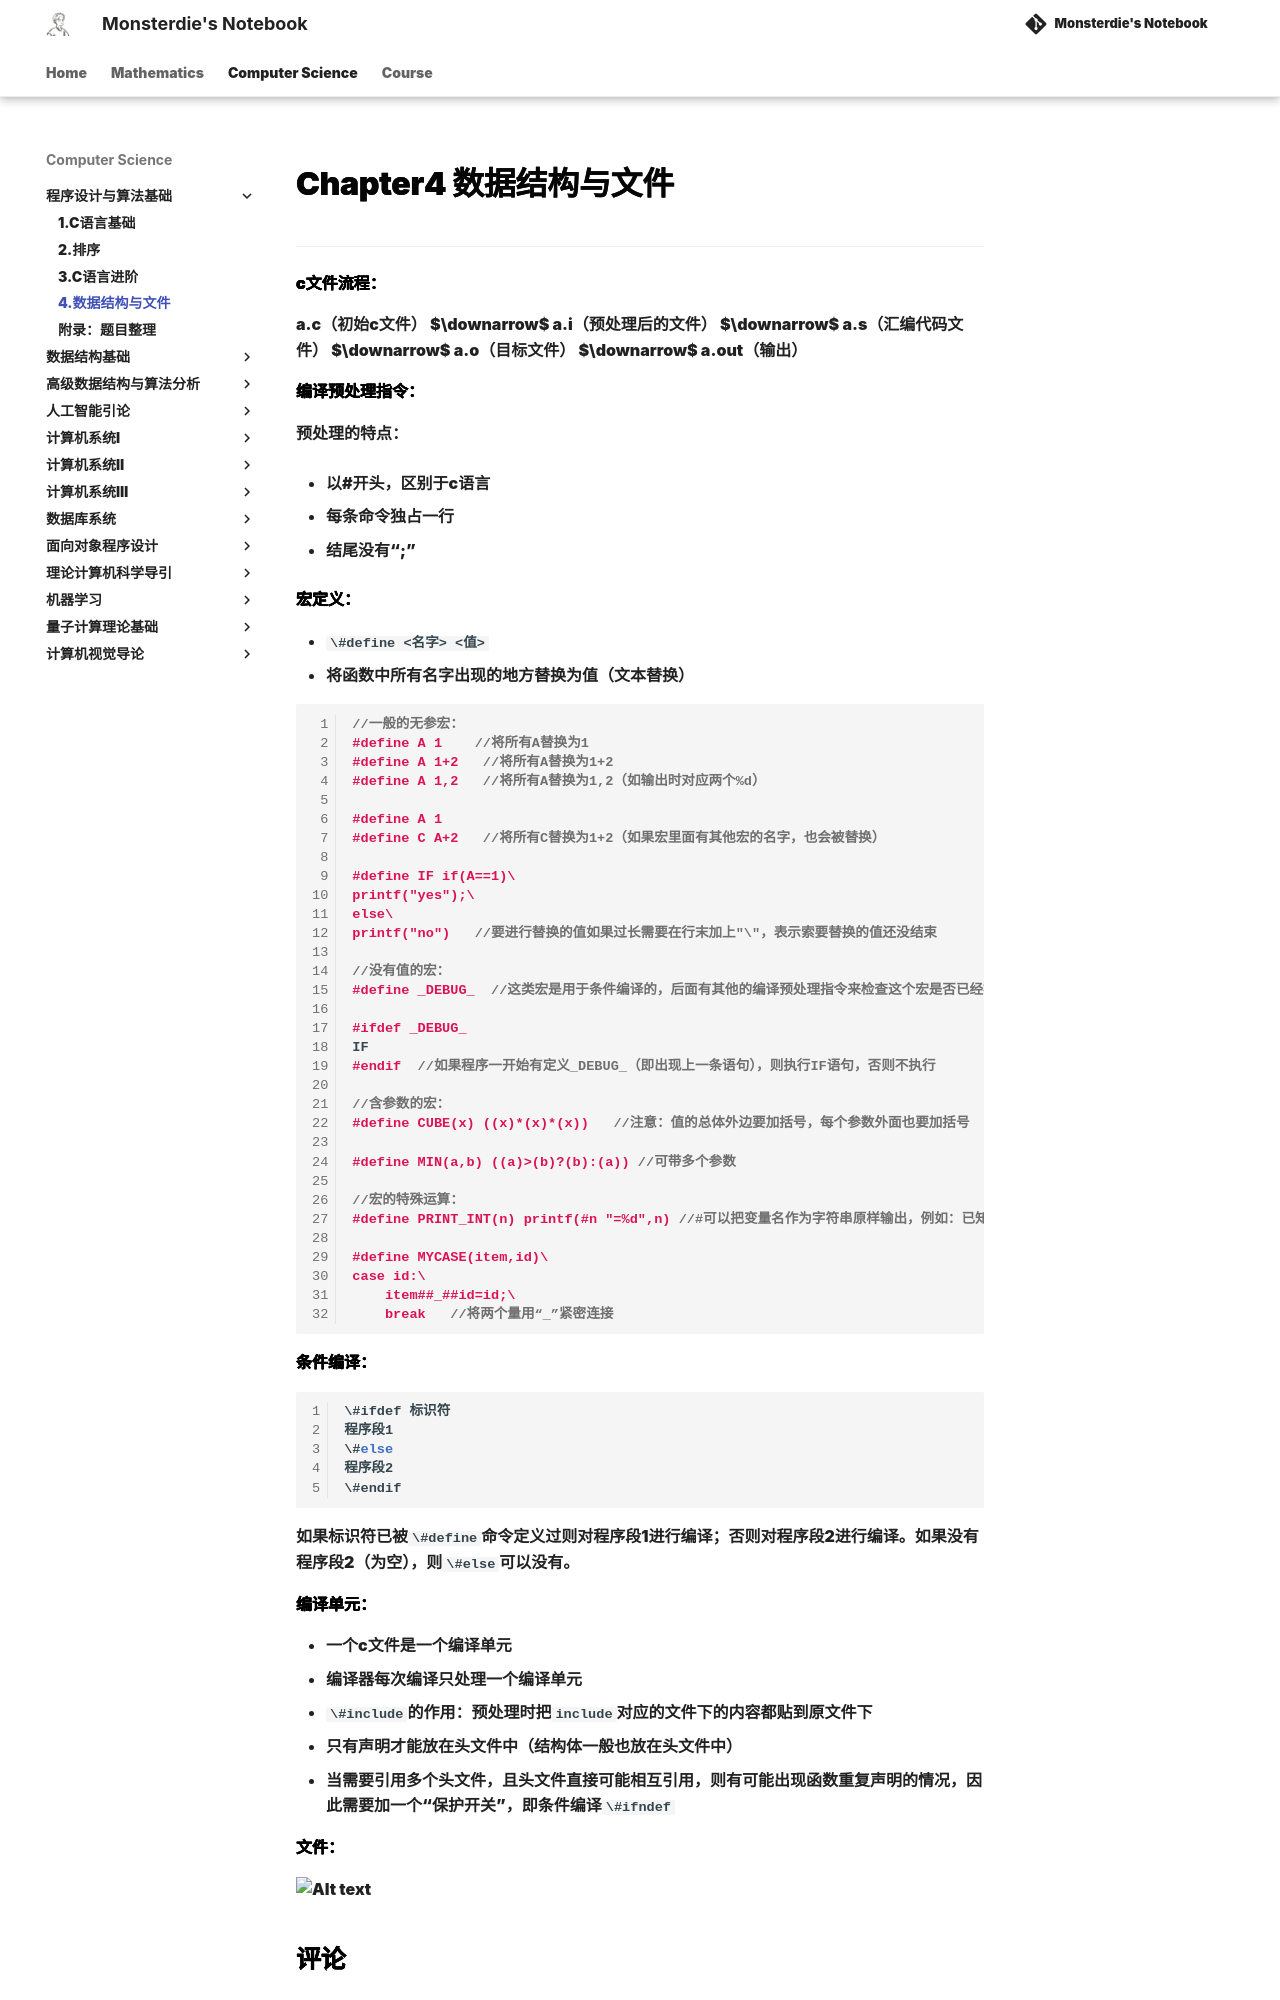

repository: monsterdie12138/Notebook · page: Computer Science/FPA/Chapter4/index.html · generator: mkdocs

---
comments: true
---

<span style="font-family: 'Times New Roman';">

# Chapter4 数据结构与文件

***

**c文件流程：**

a.c（初始c文件）
$\downarrow$
a.i（预处理后的文件）
$\downarrow$
a.s（汇编代码文件）
$\downarrow$
a.o（目标文件）
$\downarrow$
a.out（输出）

**编译预处理指令：**

预处理的特点：

* 以#开头，区别于c语言

* 每条命令独占一行

* 结尾没有“;”

**宏定义：**

* `\#define <名字> <值>`
* 将函数中所有名字出现的地方替换为值（文本替换）

```c linenums="1"
//一般的无参宏：
#define A 1    //将所有A替换为1
#define A 1+2   //将所有A替换为1+2
#define A 1,2   //将所有A替换为1,2（如输出时对应两个%d）

#define A 1
#define C A+2   //将所有C替换为1+2（如果宏里面有其他宏的名字，也会被替换）

#define IF if(A==1)\
printf("yes");\
else\
printf("no")   //要进行替换的值如果过长需要在行末加上"\"，表示索要替换的值还没结束

//没有值的宏：
#define _DEBUG_  //这类宏是用于条件编译的，后面有其他的编译预处理指令来检查这个宏是否已经被定义过了

#ifdef _DEBUG_
IF
#endif  //如果程序一开始有定义_DEBUG_（即出现上一条语句），则执行IF语句，否则不执行

//含参数的宏：
#define CUBE(x) ((x)*(x)*(x))   //注意：值的总体外边要加括号，每个参数外面也要加括号

#define MIN(a,b) ((a)>(b)?(b):(a)) //可带多个参数

//宏的特殊运算：
#define PRINT_INT(n) printf(#n "=%d",n) //#可以把变量名作为字符串原样输出，例如：已知a=1，PRINT_INT(a)输出的是“a=1”

#define MYCASE(item,id)\
case id:\
    item##_##id=id;\
    break   //将两个量用“_”紧密连接
```

**条件编译：**

```c linenums="1"
\#ifdef 标识符
程序段1
\#else
程序段2
\#endif
```

如果标识符已被`\#define`命令定义过则对程序段1进行编译；否则对程序段2进行编译。如果没有程序段2（为空），则`\#else`可以没有。

**编译单元：**
